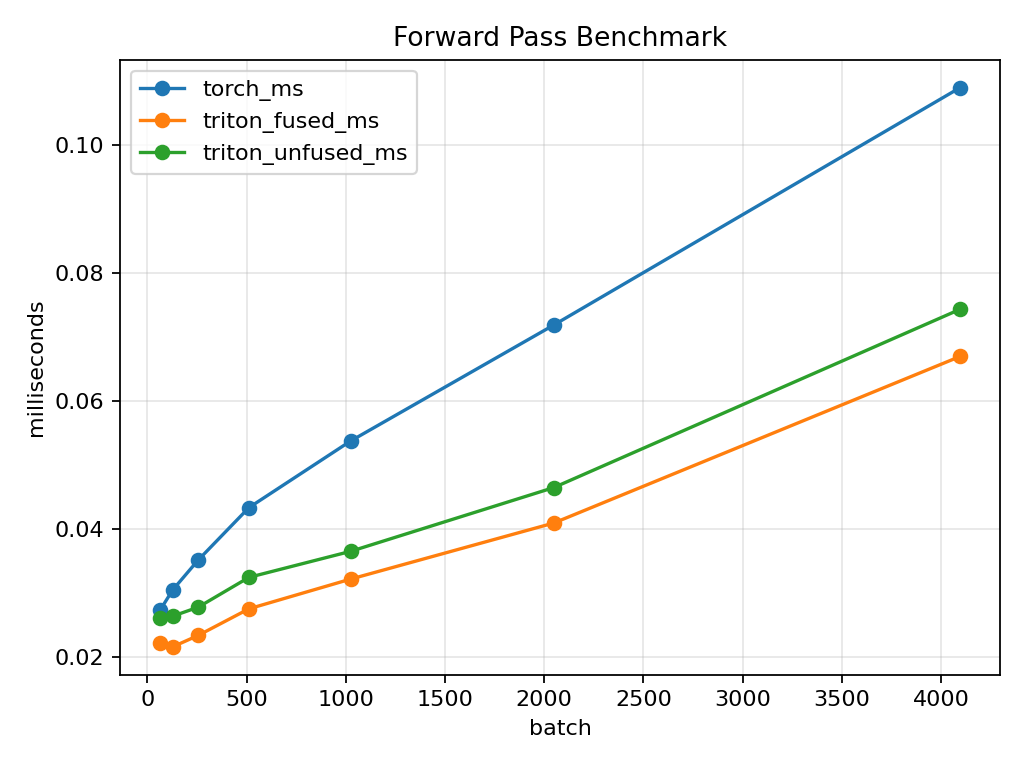

Source data for this figure (header and first rows):
batch, torch_ms, triton_fused_ms, triton_unfused_ms
64, 0.0273, 0.02226, 0.02601
128, 0.03048, 0.02159, 0.02638
256, 0.03513, 0.02336, 0.02777
512, 0.04333, 0.02753, 0.03244
1024, 0.05372, 0.03216, 0.0365
2048, 0.07184, 0.04092, 0.04645
4096, 0.1089, 0.06693, 0.0743
